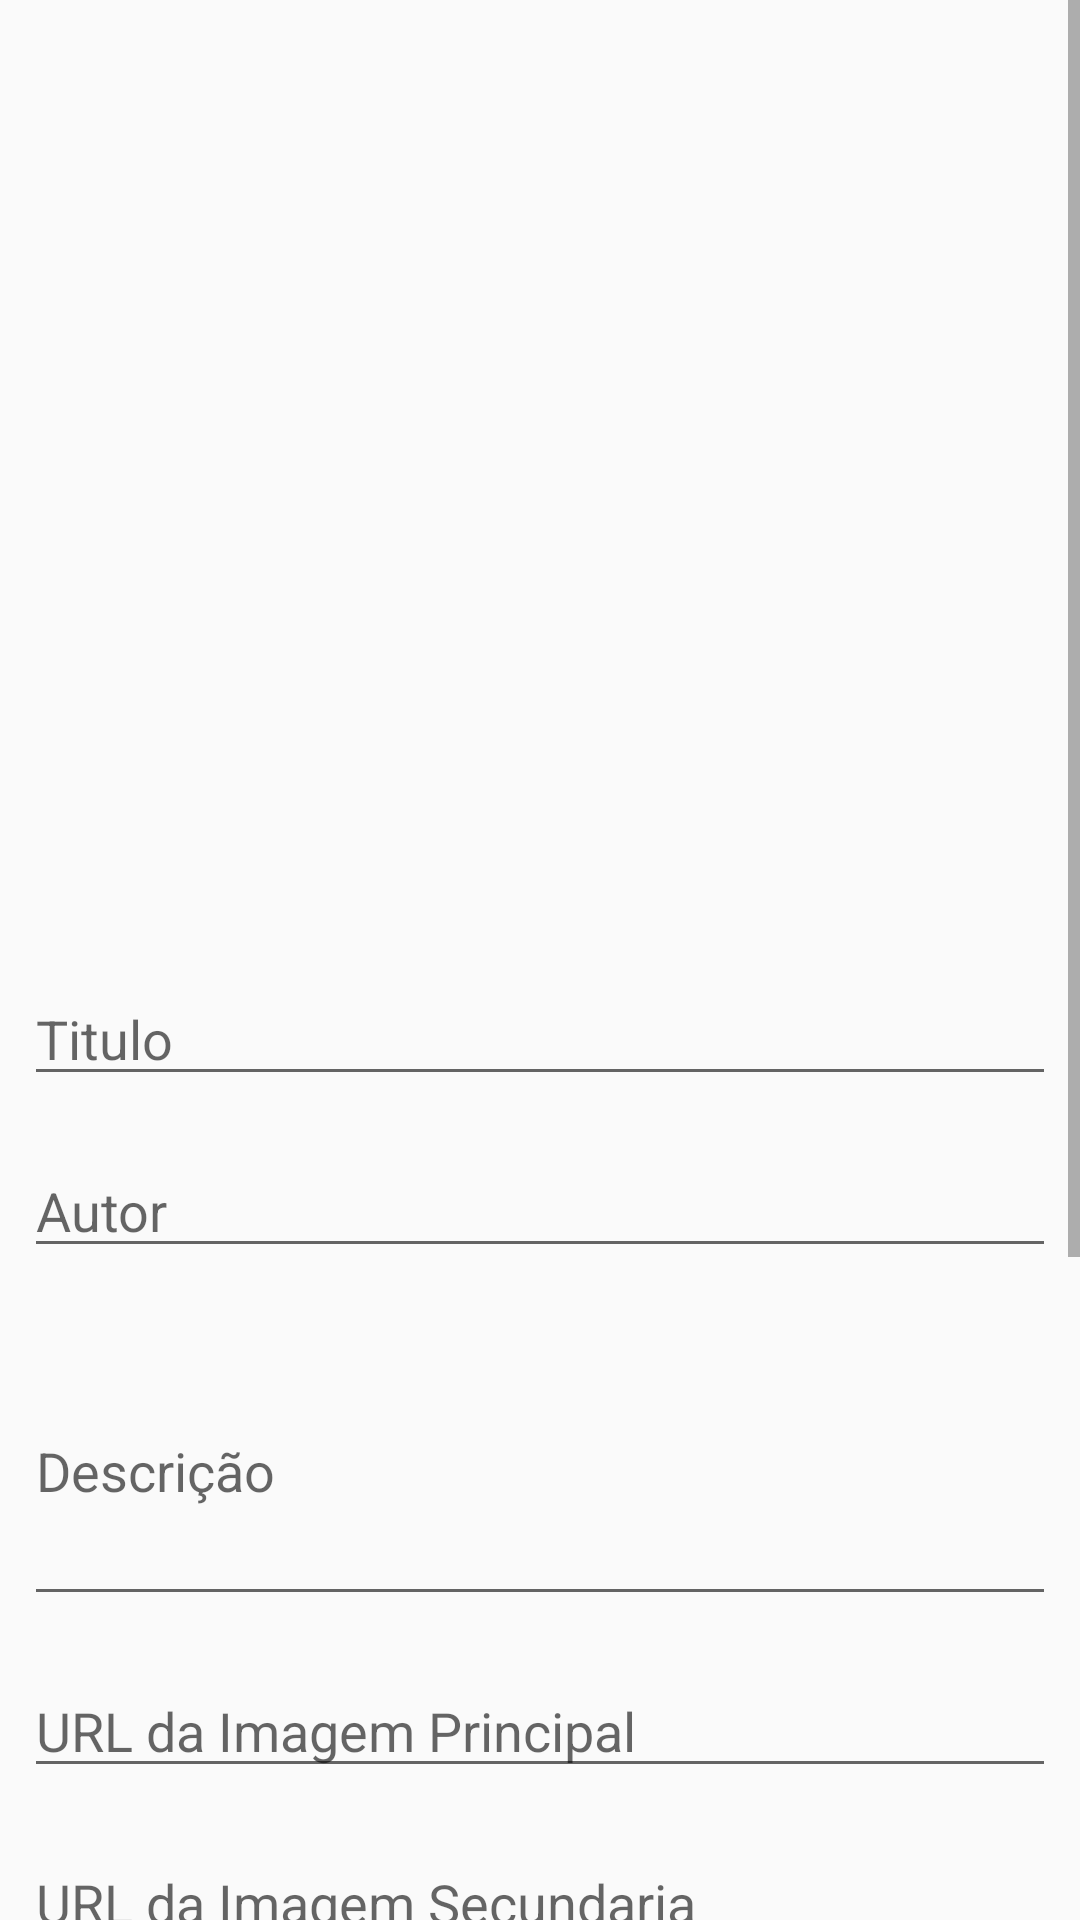

Write the Android layout XML for this screen, with the resource values it uses.
<!-- AndroidManifest.xml: application theme AppTheme -->
<!-- res/layout/activity_detalhes_postagem.xml -->
<?xml version="1.0" encoding="utf-8"?>
<android.support.constraint.ConstraintLayout xmlns:android="http://schemas.android.com/apk/res/android"
    xmlns:app="http://schemas.android.com/apk/res-auto"
    xmlns:tools="http://schemas.android.com/tools"
    android:id="@+id/view_detalhes_postagem"
    android:layout_width="match_parent"
    android:layout_height="match_parent"
    tools:context=".activities.DetalhesPostagemActivity">

    <ScrollView
        android:layout_width="match_parent"
        android:layout_height="match_parent"
        tools:layout_editor_absoluteX="0dp"
        tools:layout_editor_absoluteY="101dp"
        tools:ignore="MissingConstraints">

        <LinearLayout
            android:id="@+id/linearLayout"
            android:layout_width="match_parent"
            android:layout_height="match_parent"
            android:orientation="vertical">

            <ImageView
                android:id="@+id/detalhes_postagem_imageView_imagem1"
                android:layout_width="match_parent"
                android:layout_height="300dp"
                android:layout_margin="@dimen/spacing_small"
                android:padding="@dimen/spacing_tiny"
                android:scaleType="centerCrop"
                android:src="@drawable/ic_launcher_background" />

            <LinearLayout
                android:layout_width="match_parent"
                android:layout_height="match_parent"
                android:orientation="vertical">

                <EditText
                    android:id="@+id/detalhes_postagem_editText_titulo"
                    android:layout_width="match_parent"
                    android:layout_height="wrap_content"
                    android:layout_margin="@dimen/spacing_small"
                    android:ems="10"
                    android:inputType="textPersonName"
                    android:hint="@string/field_postagem_titulo"
                    tools:layout_editor_absoluteY="322dp" />

                <EditText
                    android:id="@+id/detalhes_postagem_editText_autor"
                    android:layout_width="match_parent"
                    android:layout_height="wrap_content"
                    android:layout_margin="@dimen/spacing_small"
                    android:ems="10"
                    android:hint="@string/field_postagem_autor"
                    android:inputType="textPersonName"
                    tools:layout_editor_absoluteY="379dp" />

                <EditText
                    android:id="@+id/detalhes_postagem_editText_descricao"
                    android:layout_width="match_parent"
                    android:layout_height="100dp"
                    android:layout_margin="@dimen/spacing_small"
                    android:ems="10"
                    android:hint="@string/field_postagem_descricao"
                    android:inputType="textMultiLine"
                    app:layout_constraintEnd_toEndOf="parent"
                    app:layout_constraintStart_toStartOf="parent"
                    tools:layout_editor_absoluteY="446dp" />

                <EditText
                    android:id="@+id/detalhes_postagem_editText_image1"
                    android:layout_width="match_parent"
                    android:layout_height="wrap_content"
                    android:layout_margin="@dimen/spacing_small"
                    android:ems="10"
                    android:hint="@string/field_postagem_imagem_p"
                    android:inputType="textUri"
                    tools:layout_editor_absoluteY="503dp" />

                <EditText
                    android:id="@+id/detalhes_postagem_editText_image2"
                    android:layout_width="match_parent"
                    android:layout_height="wrap_content"
                    android:layout_margin="@dimen/spacing_small"
                    android:ems="10"
                    android:hint="@string/field_postagem_imagem_s"
                    android:inputType="textUri"
                    tools:layout_editor_absoluteY="560dp" />
            </LinearLayout>

            <ImageView
                android:id="@+id/detalhes_postagem_imageView_imagem2"
                android:layout_width="match_parent"
                android:layout_height="300dp"
                android:layout_margin="@dimen/spacing_small"
                android:padding="@dimen/spacing_tiny"
                android:scaleType="centerCrop"
                android:src="@drawable/ic_launcher_background" />
        </LinearLayout>
    </ScrollView>

</android.support.constraint.ConstraintLayout>
<!-- resources referenced by this layout -->
<resources>
  <dimen name="spacing_small">8dp</dimen>
  <dimen name="spacing_tiny">4dp</dimen>
  <string name="field_postagem_autor">Autor</string>
  <string name="field_postagem_descricao">Descrição</string>
  <string name="field_postagem_imagem_p">URL da Imagem Principal</string>
  <string name="field_postagem_imagem_s">URL da Imagem Secundaria</string>
  <string name="field_postagem_titulo">Titulo</string>
  <style name="AppTheme" parent="Theme.AppCompat.Light.DarkActionBar">
          
          <item name="colorPrimary">@color/colorPrimary</item>
          <item name="colorPrimaryDark">@color/colorPrimaryDark</item>
          <item name="colorAccent">@color/colorAccent</item>
      </style>
  <color name="colorPrimary">#3F51B5</color>
  <color name="colorPrimaryDark">#303F9F</color>
  <color name="colorAccent">#ff4081</color>
</resources>
